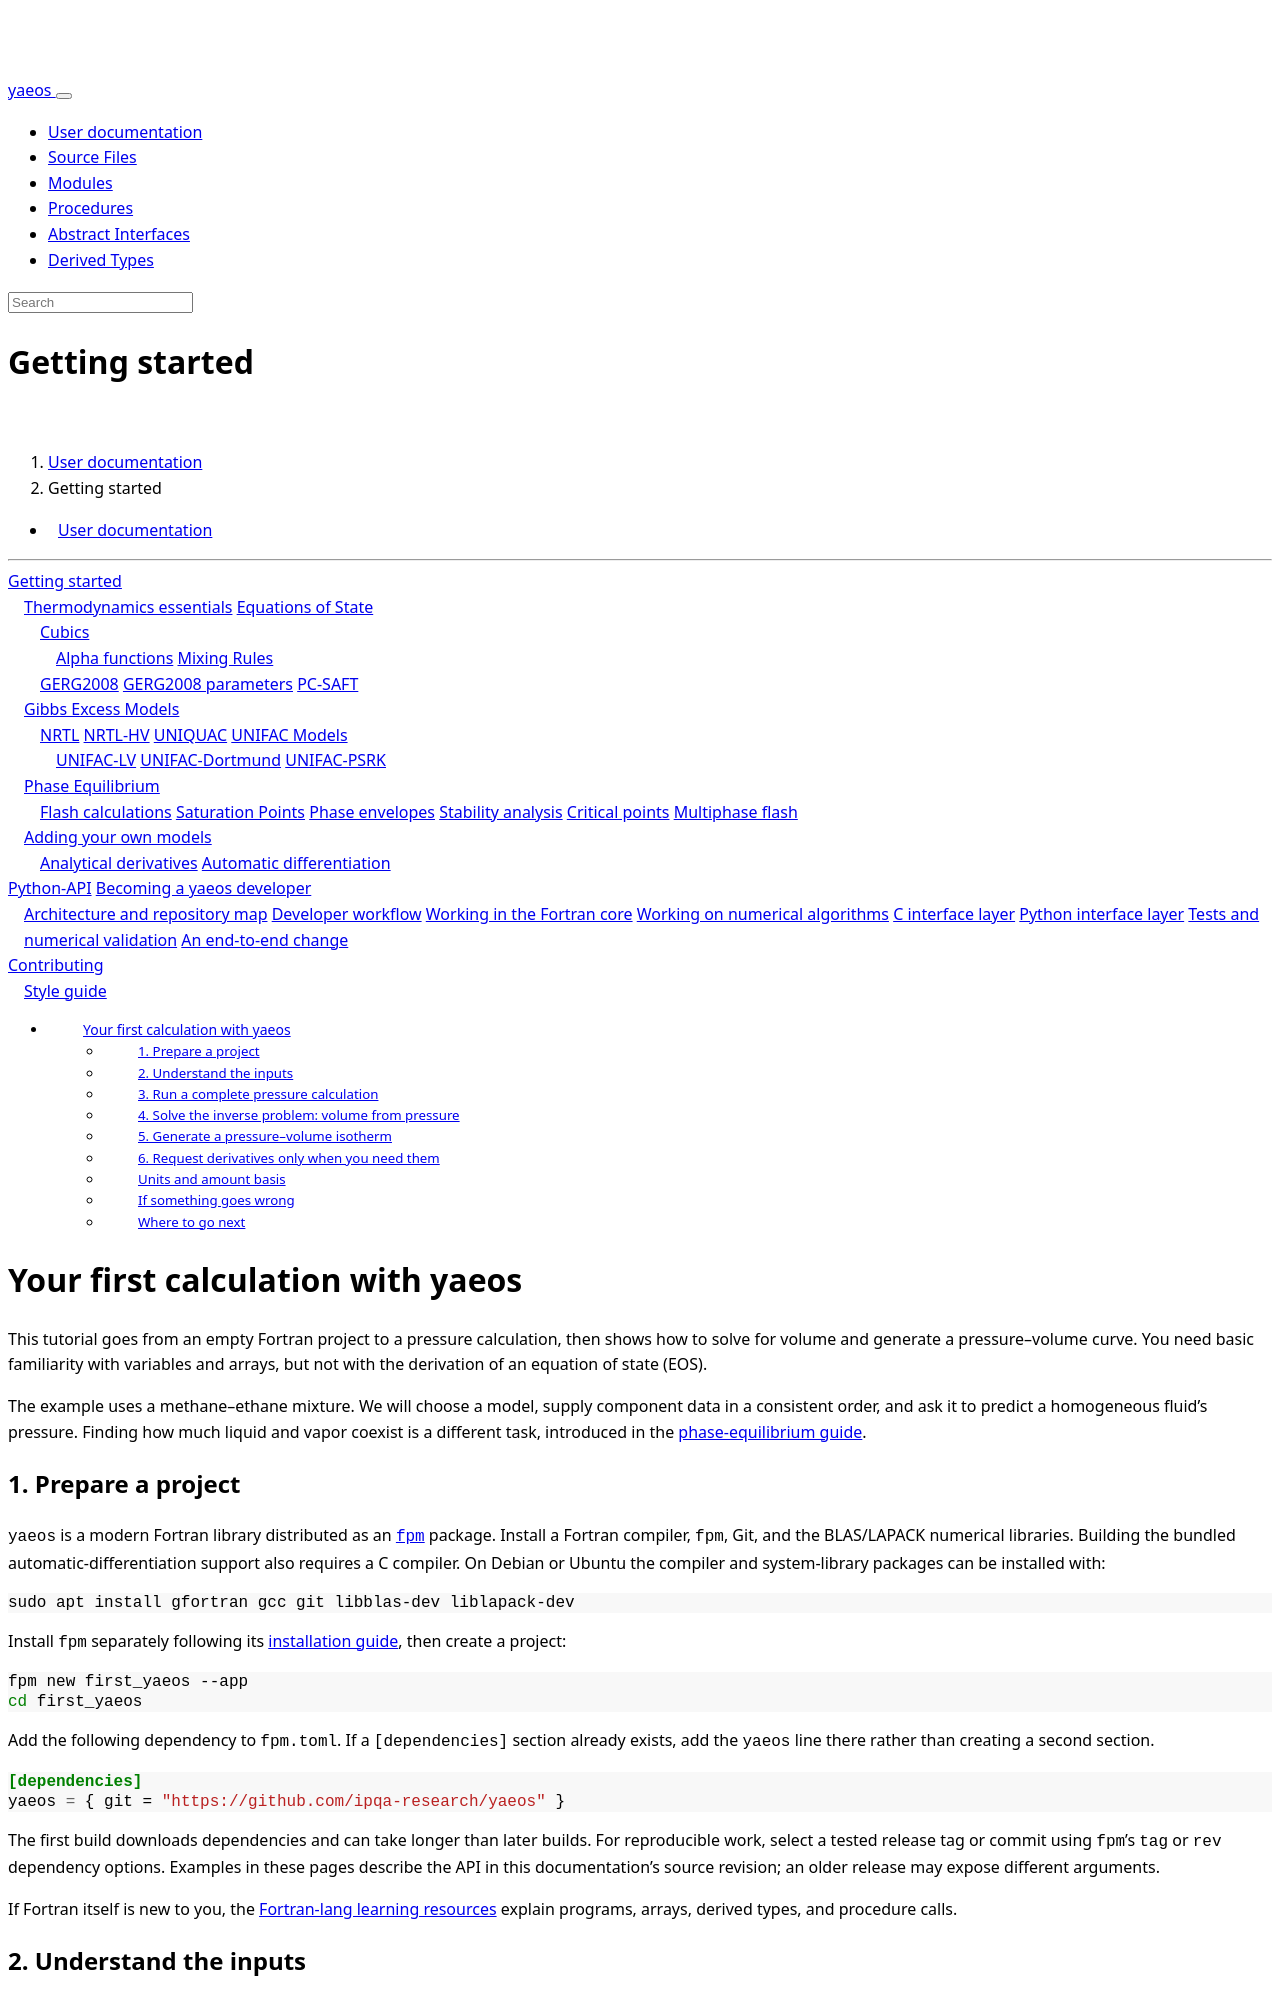

repository: ipqa-research/yaeos · page: page/usage/index.html · generator: sphinx

---
title: Getting started
ordered_subpage: fundamentals.md
                 eos
                 excessmodels
                 phase_equilibrium
                 newmodels
---

[TOC]

# Your first calculation with yaeos

This tutorial goes from an empty Fortran project to a pressure calculation,
then shows how to solve for volume and generate a pressure–volume curve.
You need basic familiarity with variables and arrays, but not with the
derivation of an equation of state (EOS).

The example uses a methane–ethane mixture. We will choose a model, supply
component data in a consistent order, and ask it to predict a homogeneous
fluid's pressure. Finding how much liquid and vapor coexist is a different
task, introduced in the [phase-equilibrium guide](phase_equilibrium/index.html).

## 1. Prepare a project

`yaeos` is a modern Fortran library distributed as an
[`fpm`](https://fpm.fortran-lang.org) package. Install a Fortran compiler,
`fpm`, Git, and the BLAS/LAPACK numerical libraries. Building the bundled
automatic-differentiation support also requires a C compiler. On Debian or
Ubuntu the compiler and system-library packages can be installed with:

```bash
sudo apt install gfortran gcc git libblas-dev liblapack-dev
```

Install `fpm` separately following its
[installation guide](https://fpm.fortran-lang.org/install/index.html), then create
a project:

```bash
fpm new first_yaeos --app
cd first_yaeos
```

Add the following dependency to `fpm.toml`. If a `[dependencies]` section
already exists, add the `yaeos` line there rather than creating a second section.

```toml
[dependencies]
yaeos = { git = "https://github.com/ipqa-research/yaeos" }
```

The first build downloads dependencies and can take longer than later builds.
For reproducible work, select a tested release tag or commit using `fpm`'s
`tag` or `rev` dependency options. Examples in these pages describe the API in
this documentation's source revision; an older release may expose different
arguments.

If Fortran itself is new to you, the
[Fortran-lang learning resources](https://fortran-lang.org/learn/) explain
programs, arrays, derived types, and procedure calls.
